Run: headless pygame with SDL's dummy video driver; simulated clock (each Clock.tick advances the game by its frame time, no real sleeping); random seed 0; keys injected as events and as key.get_pressed() state; no mouse input.
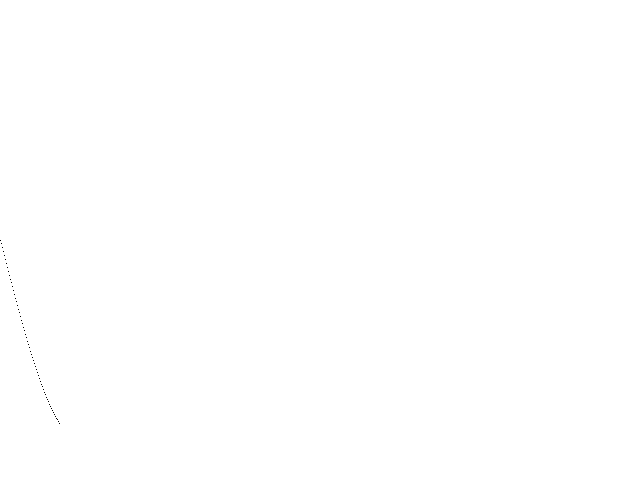
Frame 1 of 4 · flips 1–60 · no input
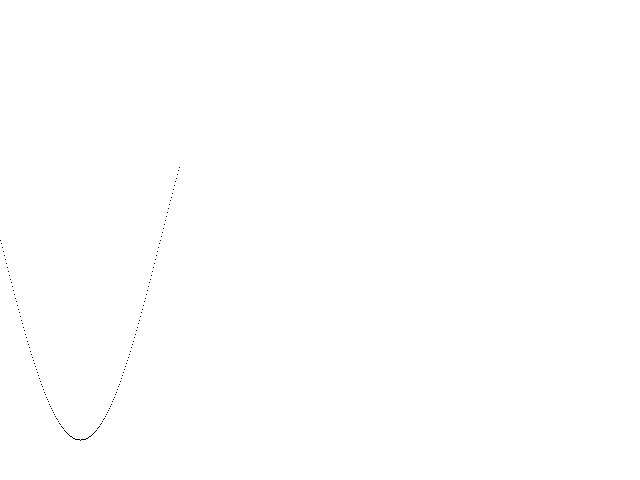
Frame 2 of 4 · flips 61–180 · tapped SPACE, RETURN · held RIGHT (→), D
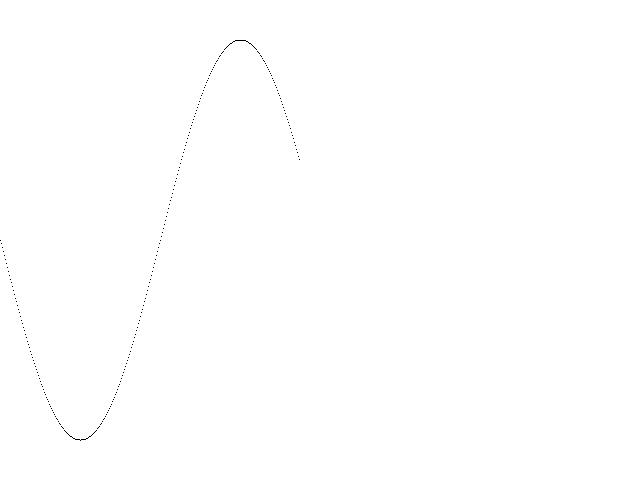
Frame 3 of 4 · flips 181–300 · held DOWN (↓), S
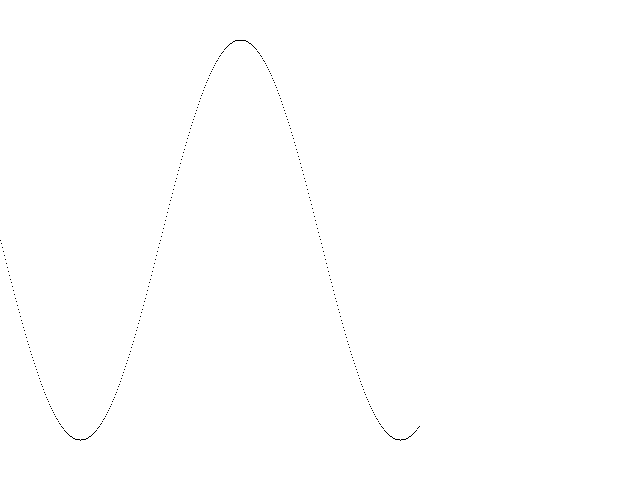
Frame 4 of 4 · flips 301–420 · held LEFT (←), A, UP (↑), W

The pygame program that drew these frames:

import pygame, math, time
pygame.init()
screen = pygame.display.set_mode([640, 480])
screen.fill([255, 255, 255])

# loops from left to right x = 0 to 639
for x in range(0, 640):
    # calculates the y position (vertical) of each point
    y = int(math.sin(x/640.0 * 4 * math.pi) * 200 + 240)
    # draws the point using a small rectangle [x, y, 1, 1]
    # To draw each point, we used a rectangle 1 pixel wide by 1 pixel high.
    # Note that we also used a line width of 1, not 0.
    # If we used a line width of 0, nothing would show up, because there's
    # no "middle" to fill in.
    pygame.draw.rect(screen,[0, 0, 0], [x, y, 1, 1], 1)
    pygame.display.flip()
    time.sleep(0.01)

running = True
while running:
    for event in pygame.event.get():
        if event.type == pygame.QUIT:
            running = False
pygame.quit()
